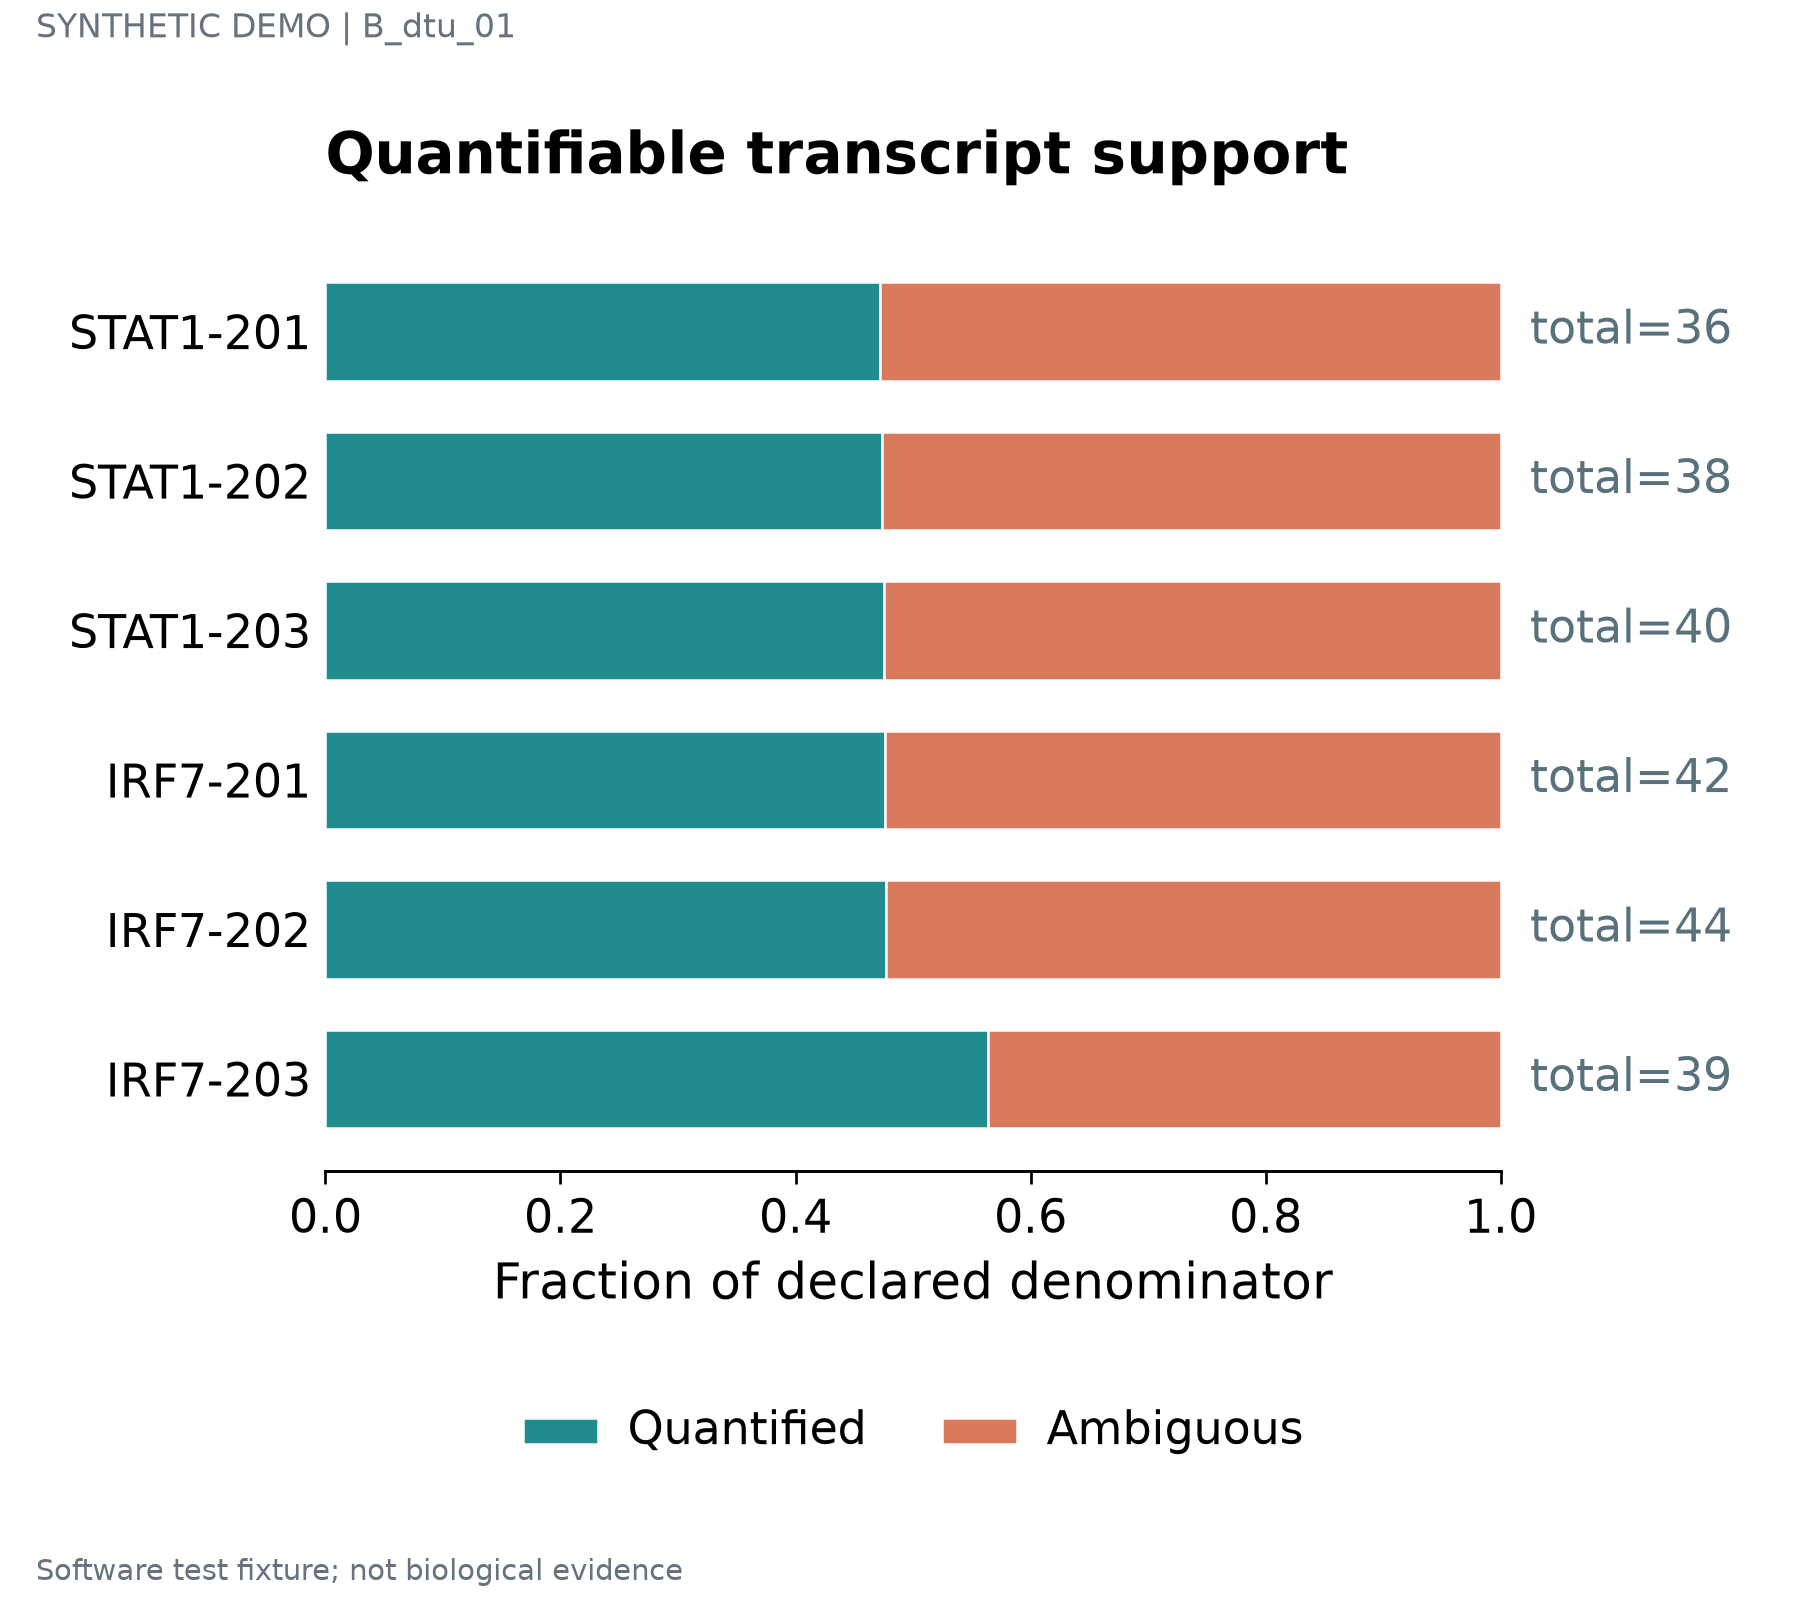

Source data for this figure (header and first rows):
label	series	value	denominator	panel_id
STAT1-201	Quantified	0.4722	36	p1
STAT1-201	Ambiguous	0.5278	36	p1
STAT1-202	Quantified	0.4737	38	p1
STAT1-202	Ambiguous	0.5263	38	p1
STAT1-203	Quantified	0.475	40	p1
STAT1-203	Ambiguous	0.525	40	p1
IRF7-201	Quantified	0.4762	42	p1
IRF7-201	Ambiguous	0.5238	42	p1
IRF7-202	Quantified	0.4773	44	p1
IRF7-202	Ambiguous	0.5227	44	p1
IRF7-203	Quantified	0.5641	39	p1
IRF7-203	Ambiguous	0.4359	39	p1
